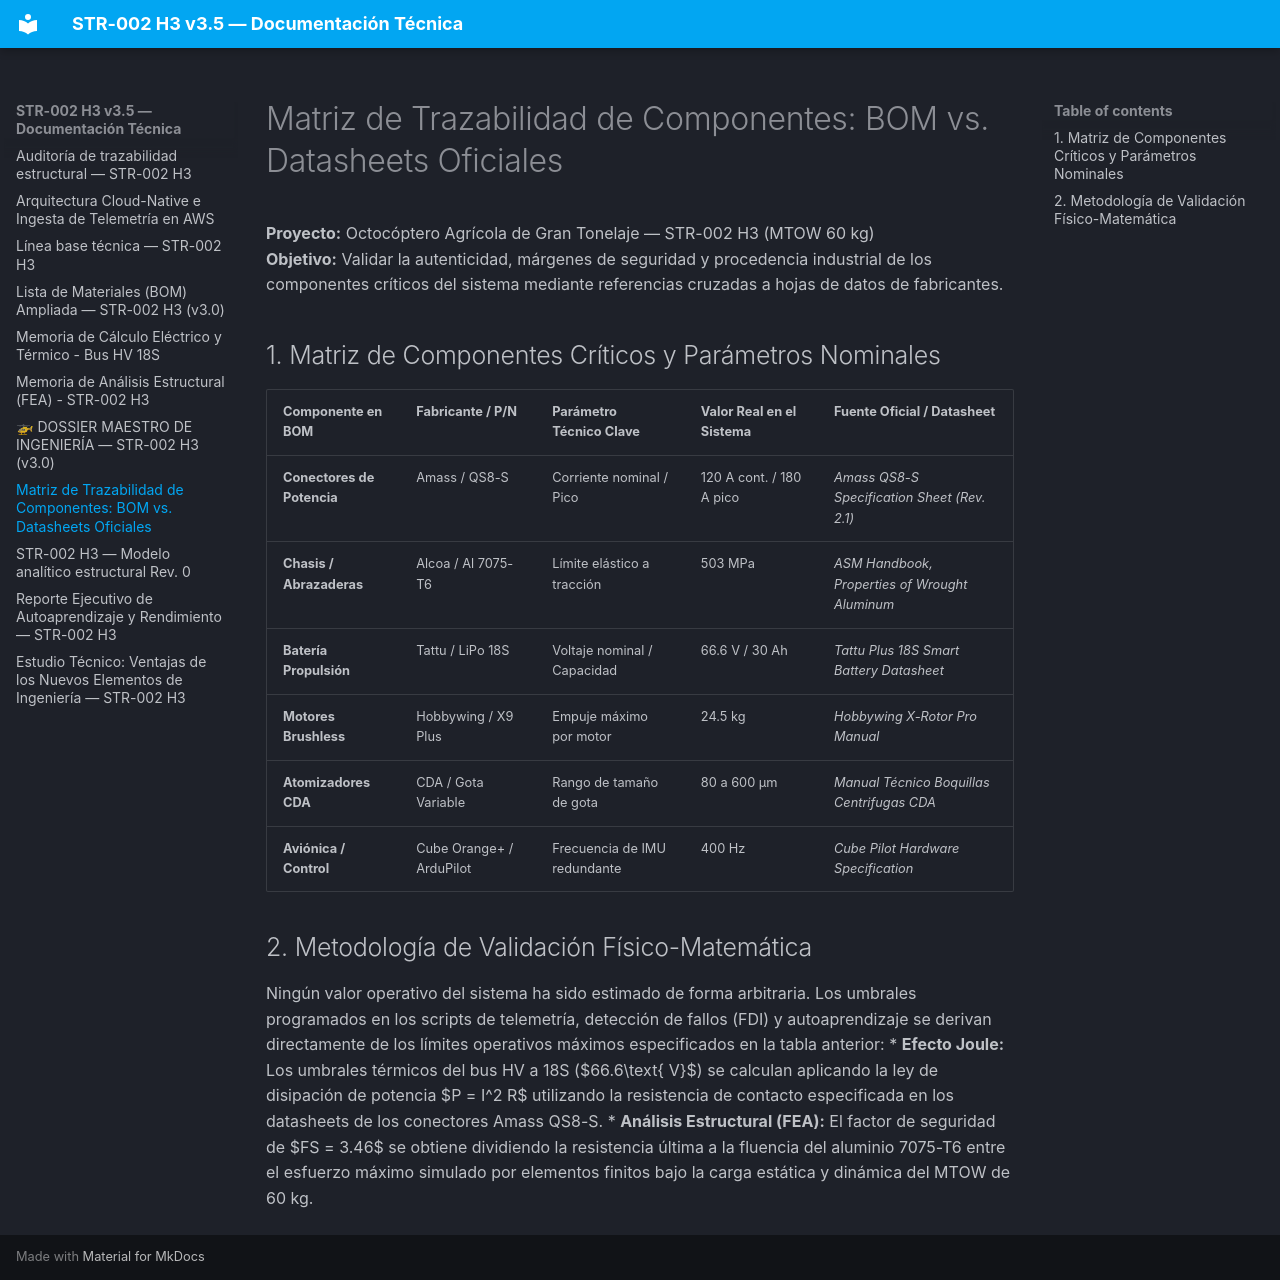

repository: Weldimer/Prototipo-Dron-Agricola-Perlaco · page: MATRIZ_TRAZABILIDAD_COMPONENTES/index.html · generator: mkdocs

# Matriz de Trazabilidad de Componentes: BOM vs. Datasheets Oficiales
**Proyecto:** Octocóptero Agrícola de Gran Tonelaje — STR-002 H3 (MTOW 60 kg)  
**Objetivo:** Validar la autenticidad, márgenes de seguridad y procedencia industrial de los componentes críticos del sistema mediante referencias cruzadas a hojas de datos de fabricantes.

## 1. Matriz de Componentes Críticos y Parámetros Nominales

| Componente en BOM | Fabricante / P/N | Parámetro Técnico Clave | Valor Real en el Sistema | Fuente Oficial / Datasheet |
| :--- | :--- | :--- | :--- | :--- |
| **Conectores de Potencia** | Amass / QS8-S | Corriente nominal / Pico | 120 A cont. / 180 A pico | *Amass QS8-S Specification Sheet (Rev. 2.1)* |
| **Chasis / Abrazaderas** | Alcoa / Al 7075-T6 | Límite elástico a tracción | 503 MPa | *ASM Handbook, Properties of Wrought Aluminum* |
| **Batería Propulsión** | Tattu / LiPo 18S | Voltaje nominal / Capacidad | 66.6 V / 30 Ah | *Tattu Plus 18S Smart Battery Datasheet* |
| **Motores Brushless** | Hobbywing / X9 Plus | Empuje máximo por motor | 24.5 kg | *Hobbywing X-Rotor Pro Manual* |
| **Atomizadores CDA** | CDA / Gota Variable | Rango de tamaño de gota | 80 a 600 µm | *Manual Técnico Boquillas Centrifugas CDA* |
| **Aviónica / Control** | Cube Orange+ / ArduPilot | Frecuencia de IMU redundante | 400 Hz | *Cube Pilot Hardware Specification* |

## 2. Metodología de Validación Físico-Matemática
Ningún valor operativo del sistema ha sido estimado de forma arbitraria. Los umbrales programados en los scripts de telemetría, detección de fallos (FDI) y autoaprendizaje se derivan directamente de los límites operativos máximos especificados en la tabla anterior:
* **Efecto Joule:** Los umbrales térmicos del bus HV a 18S ($66.6\text{ V}$) se calculan aplicando la ley de disipación de potencia $P = I^2 R$ utilizando la resistencia de contacto especificada en los datasheets de los conectores Amass QS8-S.
* **Análisis Estructural (FEA):** El factor de seguridad de $FS = 3.46$ se obtiene dividiendo la resistencia última a la fluencia del aluminio 7075-T6 entre el esfuerzo máximo simulado por elementos finitos bajo la carga estática y dinámica del MTOW de 60 kg.
